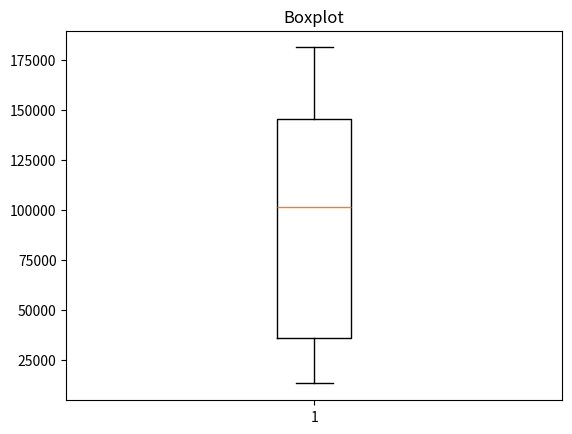

This chart was generated by the following Python code:
import matplotlib.pyplot as plt
import random

vetor = []

for i in range(10):
    numero_aleatorio = random.randint(0,200000)
    vetor.append(numero_aleatorio)

plt.boxplot(vetor)
plt.title("Boxplot")
print("running.....")
plt.show()
print("finish")
